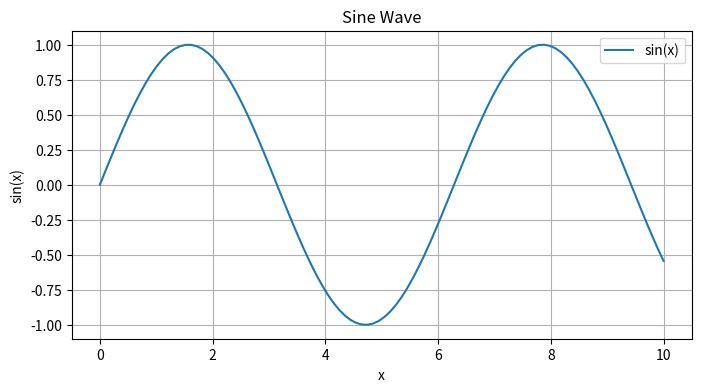

This figure's Python source:
import numpy as np
import matplotlib.pyplot as plt

x = np.linspace(0, 10, 100)
y = np.sin(x)

plt.figure(figsize=(8, 4))
plt.plot(x, y, label='sin(x)')
plt.title("Sine Wave")
plt.xlabel("x")
plt.ylabel("sin(x)")
plt.legend()
plt.grid(True)
plt.show()

y_squared = y**2
print("Mean of y^2:", np.mean(y_squared))